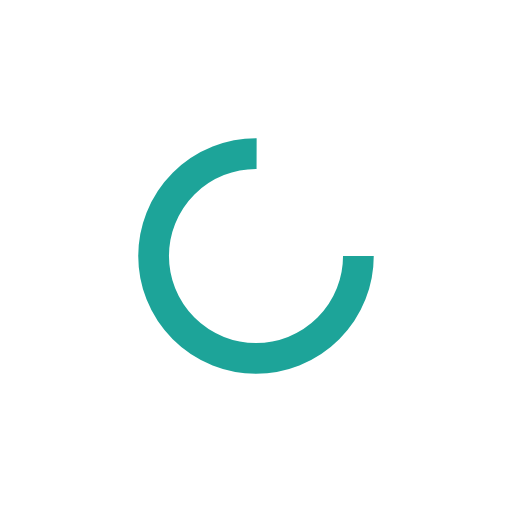
t = 0.00 s
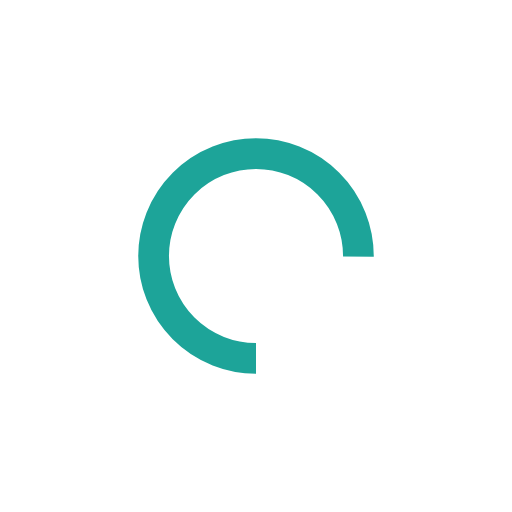
t = 0.25 s
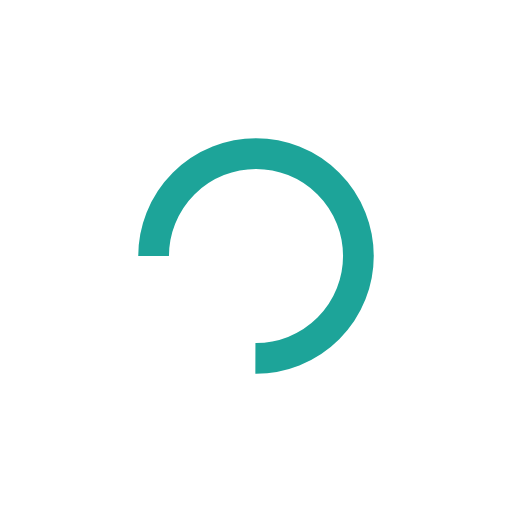
t = 0.50 s
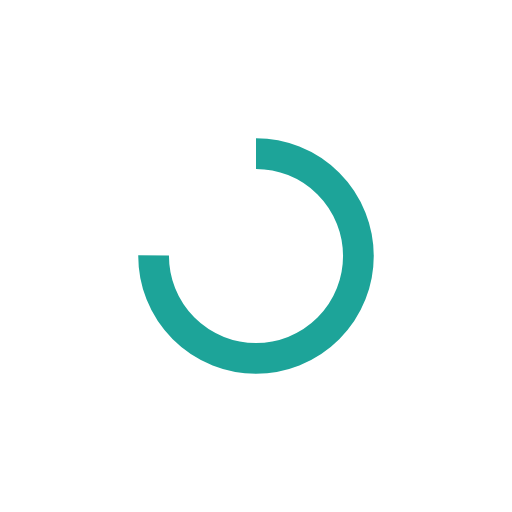
t = 0.75 s

The animated SVG that drew these frames (rendered in a browser with its animation timeline set to each time). Animation: 1 SMIL element (animateTransform=1); one cycle of 1.00 s, repeats indefinitely.

<?xml version="1.0" encoding="utf-8"?>
<svg xmlns="http://www.w3.org/2000/svg" xmlns:xlink="http://www.w3.org/1999/xlink" style="margin: auto; background: none; display: block; shape-rendering: auto;" viewBox="0 0 100 100" preserveAspectRatio="xMidYMid">
  <circle cx="50" cy="50" fill="none" stroke="#1da499" stroke-width="6" r="20" stroke-dasharray="94.24777960769379 33.41592653589793" transform="rotate(53.0669 50 50)">
    <animateTransform attributeName="transform" type="rotate" repeatCount="indefinite" dur="1s" values="0 50 50;360 50 50" keyTimes="0;1"></animateTransform>
  </circle>
</svg>